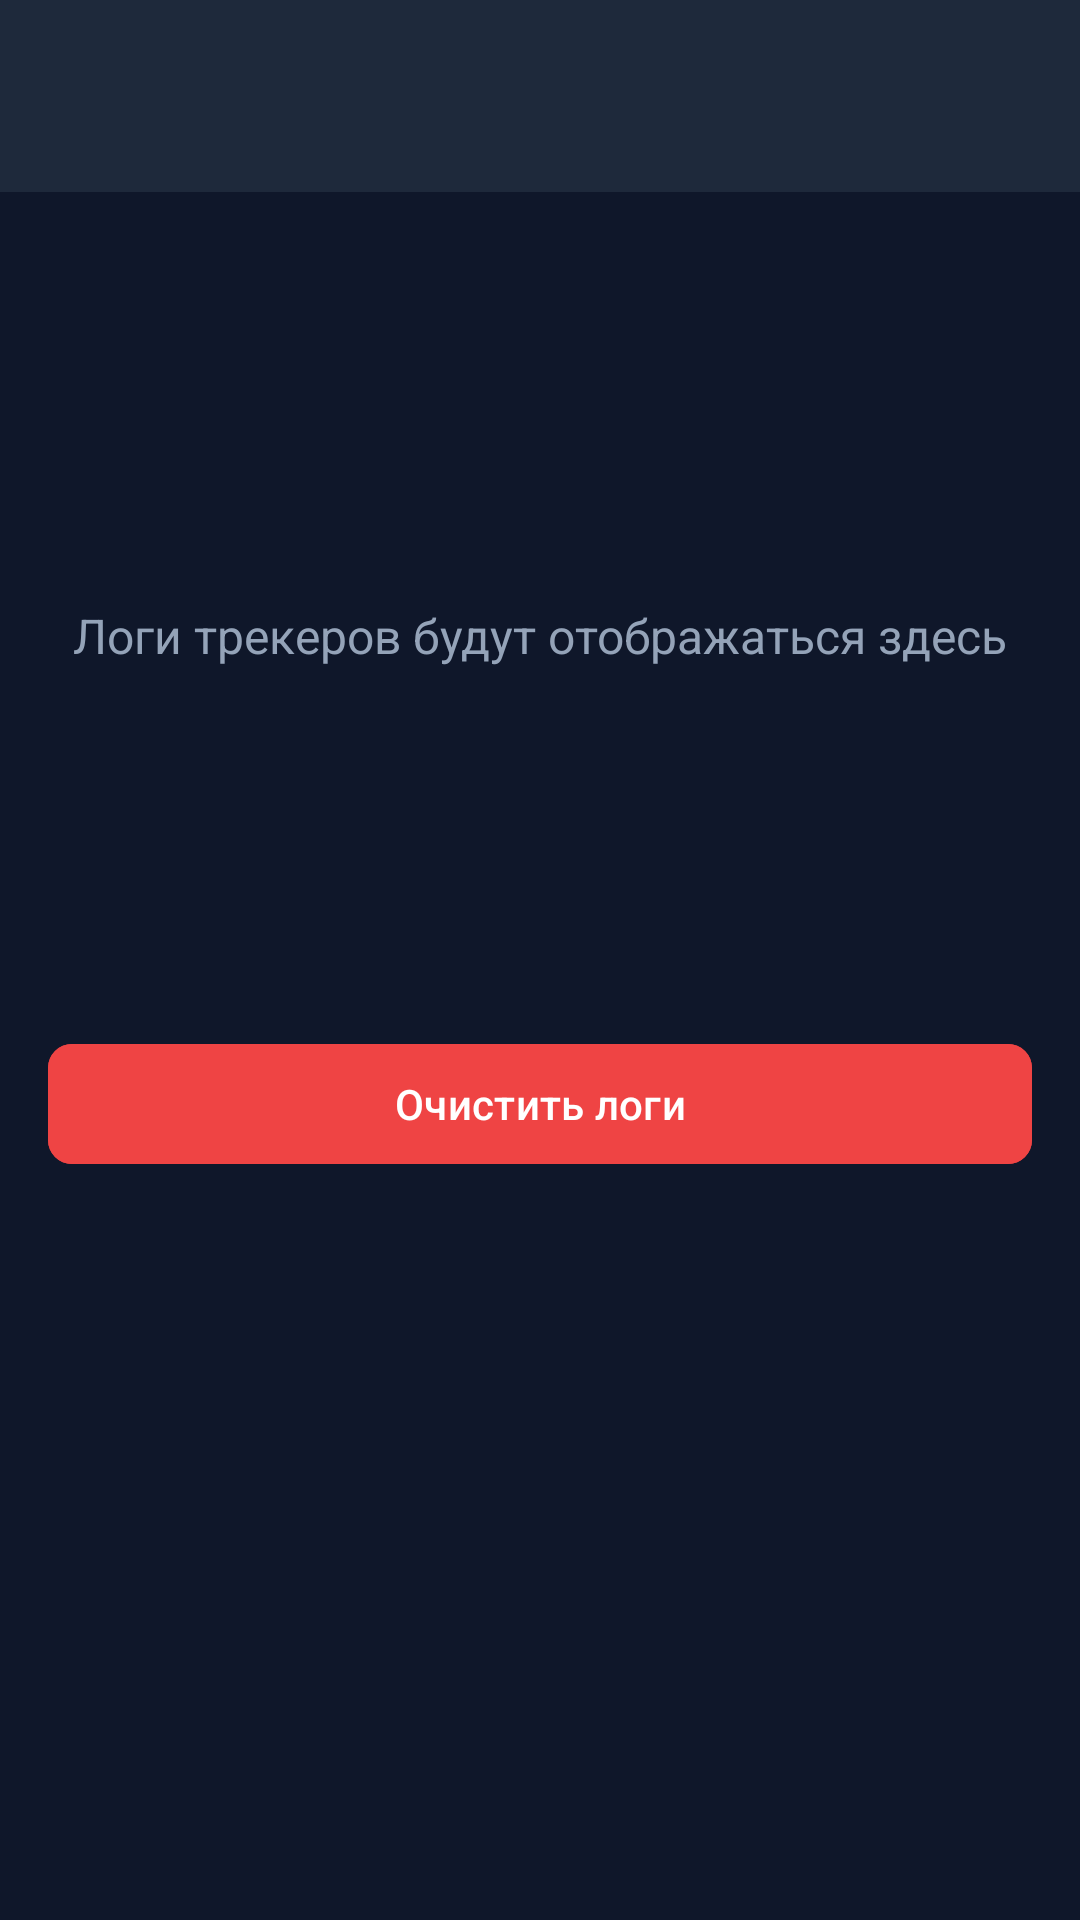

Reconstruct the res/layout file that produces this screen, plus the resources it refers to.
<!-- AndroidManifest.xml: activity theme Theme.Leaks -->
<!-- res/layout/activity_tracker_log.xml -->
<?xml version="1.0" encoding="utf-8"?>
<LinearLayout xmlns:android="http://schemas.android.com/apk/res/android"
    xmlns:app="http://schemas.android.com/apk/res-auto"
    android:layout_width="match_parent"
    android:layout_height="match_parent"
    android:orientation="vertical"
    android:background="@color/background">

    
    <com.google.android.material.appbar.MaterialToolbar
        android:id="@+id/toolbar"
        android:layout_width="match_parent"
        android:layout_height="?attr/actionBarSize"
        android:background="@color/surface"
        app:navigationIcon="@drawable/ic_arrow_back"
        app:navigationIconTint="@color/text_primary"
        app:titleTextColor="@color/text_primary" />

    <ScrollView
        android:layout_width="match_parent"
        android:layout_height="match_parent">

        <LinearLayout
            android:layout_width="match_parent"
            android:layout_height="wrap_content"
            android:orientation="vertical"
            android:padding="16dp">

            
            <com.google.android.material.card.MaterialCardView
                android:id="@+id/statsCard"
                android:layout_width="match_parent"
                android:layout_height="wrap_content"
                app:cardCornerRadius="12dp"
                app:cardElevation="4dp"
                app:cardBackgroundColor="@color/surface"
                android:layout_marginBottom="16dp"
                android:visibility="gone">

                <LinearLayout
                    android:layout_width="match_parent"
                    android:layout_height="wrap_content"
                    android:orientation="vertical"
                    android:padding="16dp">

                    <TextView
                        android:layout_width="wrap_content"
                        android:layout_height="wrap_content"
                        android:text="Статистика блокировки"
                        android:textSize="16sp"
                        android:textColor="@color/text_primary"
                        android:textStyle="bold"
                        android:layout_marginBottom="12dp"/>

                    <LinearLayout
                        android:layout_width="match_parent"
                        android:layout_height="wrap_content"
                        android:orientation="horizontal"
                        android:gravity="center">

                        <LinearLayout
                            android:layout_width="0dp"
                            android:layout_height="wrap_content"
                            android:layout_weight="1"
                            android:orientation="vertical"
                            android:gravity="center">

                            <TextView
                                android:id="@+id/totalTrackersText"
                                android:layout_width="wrap_content"
                                android:layout_height="wrap_content"
                                android:text="0"
                                android:textSize="28sp"
                                android:textColor="@color/primary"
                                android:textStyle="bold"
                                android:layout_marginBottom="4dp"/>

                            <TextView
                                android:layout_width="wrap_content"
                                android:layout_height="wrap_content"
                                android:text="Всего"
                                android:textSize="12sp"
                                android:textColor="@color/text_secondary"/>

                        </LinearLayout>

                        <View
                            android:layout_width="1dp"
                            android:layout_height="40dp"
                            android:background="@color/surface_variant"/>

                        <LinearLayout
                            android:layout_width="0dp"
                            android:layout_height="wrap_content"
                            android:layout_weight="1"
                            android:orientation="vertical"
                            android:gravity="center">

                            <TextView
                                android:id="@+id/todayTrackersText"
                                android:layout_width="wrap_content"
                                android:layout_height="wrap_content"
                                android:text="0"
                                android:textSize="28sp"
                                android:textColor="@color/text_primary"
                                android:textStyle="bold"
                                android:layout_marginBottom="4dp"/>

                            <TextView
                                android:layout_width="wrap_content"
                                android:layout_height="wrap_content"
                                android:text="Сегодня"
                                android:textSize="12sp"
                                android:textColor="@color/text_secondary"/>

                        </LinearLayout>

                        <View
                            android:layout_width="1dp"
                            android:layout_height="40dp"
                            android:background="@color/surface_variant"/>

                        <LinearLayout
                            android:layout_width="0dp"
                            android:layout_height="wrap_content"
                            android:layout_weight="1"
                            android:orientation="vertical"
                            android:gravity="center">

                            <TextView
                                android:id="@+id/weekTrackersText"
                                android:layout_width="wrap_content"
                                android:layout_height="wrap_content"
                                android:text="0"
                                android:textSize="28sp"
                                android:textColor="@color/text_primary"
                                android:textStyle="bold"
                                android:layout_marginBottom="4dp"/>

                            <TextView
                                android:layout_width="wrap_content"
                                android:layout_height="wrap_content"
                                android:text="За неделю"
                                android:textSize="12sp"
                                android:textColor="@color/text_secondary"/>

                        </LinearLayout>

                    </LinearLayout>

                </LinearLayout>

            </com.google.android.material.card.MaterialCardView>

            
            <TextView
                android:id="@+id/emptyState"
                android:layout_width="match_parent"
                android:layout_height="200dp"
                android:gravity="center"
                android:text="Логи трекеров будут отображаться здесь"
                android:textSize="16sp"
                android:textColor="@color/text_secondary"
                android:layout_marginTop="32dp"/>

            
            <com.google.android.material.button.MaterialButton
                android:id="@+id/clearLogButton"
                android:layout_width="match_parent"
                android:layout_height="48dp"
                android:text="Очистить логи"
                android:textSize="14sp"
                app:cornerRadius="8dp"
                android:backgroundTint="@color/danger"
                android:textColor="@android:color/white"
                android:layout_marginTop="32dp"/>

        </LinearLayout>

    </ScrollView>

</LinearLayout>
<!-- resources referenced by this layout -->
<resources>
  <color name="background">#0F172A</color>
  <color name="danger">#EF4444</color>
  <color name="primary">#6366F1</color>
  <color name="surface">#1E293B</color>
  <color name="surface_variant">#334155</color>
  <color name="text_primary">#F1F5F9</color>
  <color name="text_secondary">#94A3B8</color>
  <style name="Theme.Leaks" parent="Theme.Material3.DayNight.NoActionBar">
          
          <item name="colorPrimary">@color/primary</item>
          <item name="colorPrimaryDark">@color/primary_dark</item>
          <item name="colorOnPrimary">@color/white</item>
          <item name="android:statusBarColor">@color/background</item>
          <item name="android:navigationBarColor">@color/background</item>
          <item name="android:windowLightStatusBar">false</item>
          <item name="android:windowLightNavigationBar">false</item>
      </style>
  <color name="primary_dark">#4F46E5</color>
  <color name="white">#FFFFFFFF</color>
</resources>
